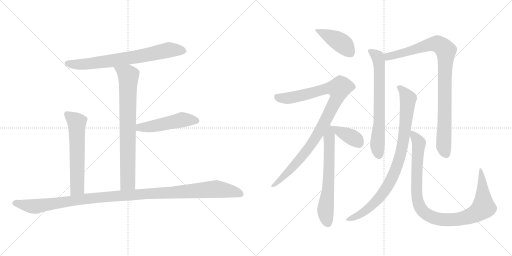
t = 0.00 s
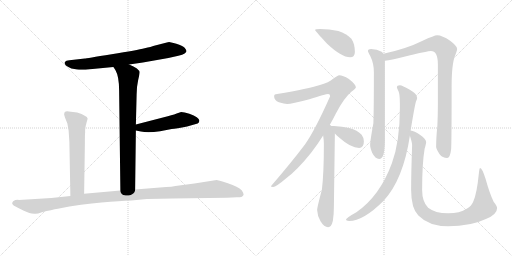
t = 2.23 s
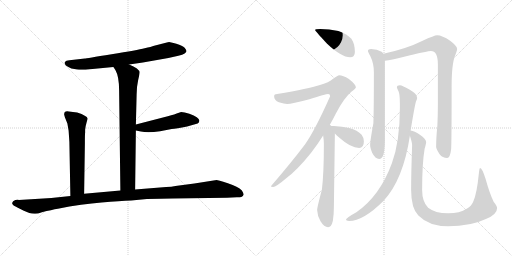
t = 4.47 s
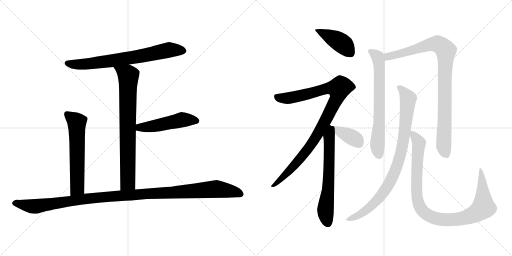
t = 6.70 s
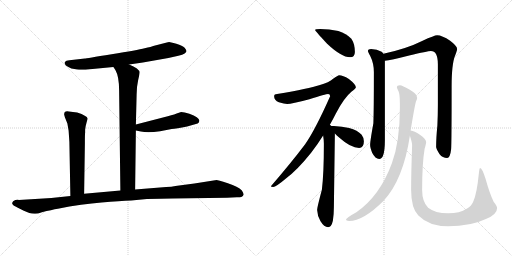
t = 8.94 s
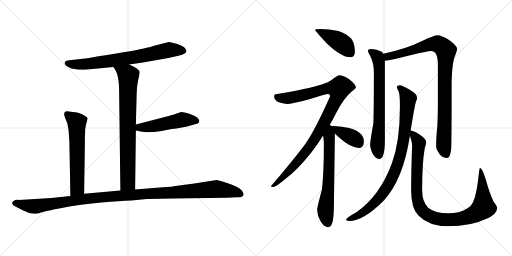
t = 11.17 s

The animated SVG that drew these frames (rendered in a browser with its animation timeline set to each time). Animation: 13 CSS @keyframes rules; one cycle of 11.17 s.

<svg version="1.1" viewBox="0 0 2048 1024" xmlns="http://www.w3.org/2000/svg">
  <g stroke="lightgray" stroke-dasharray="1,1" stroke-width="1" transform="scale(4, 4)">
    <line x1="0" y1="0" x2="256" y2="256"></line>
    <line x1="256" y1="0" x2="0" y2="256"></line>
    <line x1="128" y1="0" x2="128" y2="256"></line>
    <line x1="0" y1="128" x2="256" y2="128"></line>
    <line x1="256" y1="0" x2="512" y2="256"></line>
    <line x1="512" y1="0" x2="256" y2="256"></line>
    <line x1="384" y1="0" x2="384" y2="256"></line>
    <line x1="256" y1="128" x2="512" y2="128"></line>
  </g>
<g transform="scale(1, -1) translate(0, -850)">
   <style type="text/css">
    @keyframes keyframes0 {
      from {
       stroke: black;
       stroke-dashoffset: 730;
       stroke-width: 128;
       }
       70% {
       animation-timing-function: step-end;
       stroke: black;
       stroke-dashoffset: 0;
       stroke-width: 128;
       }
       to {
       stroke: black;
       stroke-width: 1024;
       }
       }
       #make-me-a-hanzi-animation-0 {
         animation: keyframes0 0.844076s both;
         animation-delay: 0.000000s;
         animation-timing-function: linear;
       }
    @keyframes keyframes1 {
      from {
       stroke: black;
       stroke-dashoffset: 776;
       stroke-width: 128;
       }
       72% {
       animation-timing-function: step-end;
       stroke: black;
       stroke-dashoffset: 0;
       stroke-width: 128;
       }
       to {
       stroke: black;
       stroke-width: 1024;
       }
       }
       #make-me-a-hanzi-animation-1 {
         animation: keyframes1 0.881510s both;
         animation-delay: 0.844076s;
         animation-timing-function: linear;
       }
    @keyframes keyframes2 {
      from {
       stroke: black;
       stroke-dashoffset: 497;
       stroke-width: 128;
       }
       62% {
       animation-timing-function: step-end;
       stroke: black;
       stroke-dashoffset: 0;
       stroke-width: 128;
       }
       to {
       stroke: black;
       stroke-width: 1024;
       }
       }
       #make-me-a-hanzi-animation-2 {
         animation: keyframes2 0.654460s both;
         animation-delay: 1.725586s;
         animation-timing-function: linear;
       }
    @keyframes keyframes3 {
      from {
       stroke: black;
       stroke-dashoffset: 605;
       stroke-width: 128;
       }
       66% {
       animation-timing-function: step-end;
       stroke: black;
       stroke-dashoffset: 0;
       stroke-width: 128;
       }
       to {
       stroke: black;
       stroke-width: 1024;
       }
       }
       #make-me-a-hanzi-animation-3 {
         animation: keyframes3 0.742350s both;
         animation-delay: 2.380046s;
         animation-timing-function: linear;
       }
    @keyframes keyframes4 {
      from {
       stroke: black;
       stroke-dashoffset: 1170;
       stroke-width: 128;
       }
       79% {
       animation-timing-function: step-end;
       stroke: black;
       stroke-dashoffset: 0;
       stroke-width: 128;
       }
       to {
       stroke: black;
       stroke-width: 1024;
       }
       }
       #make-me-a-hanzi-animation-4 {
         animation: keyframes4 1.202148s both;
         animation-delay: 3.122396s;
         animation-timing-function: linear;
       }
    @keyframes keyframes5 {
      from {
       stroke: black;
       stroke-dashoffset: 424;
       stroke-width: 128;
       }
       58% {
       animation-timing-function: step-end;
       stroke: black;
       stroke-dashoffset: 0;
       stroke-width: 128;
       }
       to {
       stroke: black;
       stroke-width: 1024;
       }
       }
       #make-me-a-hanzi-animation-5 {
         animation: keyframes5 0.595052s both;
         animation-delay: 4.324544s;
         animation-timing-function: linear;
       }
    @keyframes keyframes6 {
      from {
       stroke: black;
       stroke-dashoffset: 983;
       stroke-width: 128;
       }
       76% {
       animation-timing-function: step-end;
       stroke: black;
       stroke-dashoffset: 0;
       stroke-width: 128;
       }
       to {
       stroke: black;
       stroke-width: 1024;
       }
       }
       #make-me-a-hanzi-animation-6 {
         animation: keyframes6 1.049967s both;
         animation-delay: 4.919596s;
         animation-timing-function: linear;
       }
    @keyframes keyframes7 {
      from {
       stroke: black;
       stroke-dashoffset: 645;
       stroke-width: 128;
       }
       68% {
       animation-timing-function: step-end;
       stroke: black;
       stroke-dashoffset: 0;
       stroke-width: 128;
       }
       to {
       stroke: black;
       stroke-width: 1024;
       }
       }
       #make-me-a-hanzi-animation-7 {
         animation: keyframes7 0.774902s both;
         animation-delay: 5.969563s;
         animation-timing-function: linear;
       }
    @keyframes keyframes8 {
      from {
       stroke: black;
       stroke-dashoffset: 384;
       stroke-width: 128;
       }
       56% {
       animation-timing-function: step-end;
       stroke: black;
       stroke-dashoffset: 0;
       stroke-width: 128;
       }
       to {
       stroke: black;
       stroke-width: 1024;
       }
       }
       #make-me-a-hanzi-animation-8 {
         animation: keyframes8 0.562500s both;
         animation-delay: 6.744465s;
         animation-timing-function: linear;
       }
    @keyframes keyframes9 {
      from {
       stroke: black;
       stroke-dashoffset: 688;
       stroke-width: 128;
       }
       69% {
       animation-timing-function: step-end;
       stroke: black;
       stroke-dashoffset: 0;
       stroke-width: 128;
       }
       to {
       stroke: black;
       stroke-width: 1024;
       }
       }
       #make-me-a-hanzi-animation-9 {
         animation: keyframes9 0.809896s both;
         animation-delay: 7.306965s;
         animation-timing-function: linear;
       }
    @keyframes keyframes10 {
      from {
       stroke: black;
       stroke-dashoffset: 933;
       stroke-width: 128;
       }
       75% {
       animation-timing-function: step-end;
       stroke: black;
       stroke-dashoffset: 0;
       stroke-width: 128;
       }
       to {
       stroke: black;
       stroke-width: 1024;
       }
       }
       #make-me-a-hanzi-animation-10 {
         animation: keyframes10 1.009277s both;
         animation-delay: 8.116861s;
         animation-timing-function: linear;
       }
    @keyframes keyframes11 {
      from {
       stroke: black;
       stroke-dashoffset: 891;
       stroke-width: 128;
       }
       74% {
       animation-timing-function: step-end;
       stroke: black;
       stroke-dashoffset: 0;
       stroke-width: 128;
       }
       to {
       stroke: black;
       stroke-width: 1024;
       }
       }
       #make-me-a-hanzi-animation-11 {
         animation: keyframes11 0.975098s both;
         animation-delay: 9.126138s;
         animation-timing-function: linear;
       }
    @keyframes keyframes12 {
      from {
       stroke: black;
       stroke-dashoffset: 1004;
       stroke-width: 128;
       }
       77% {
       animation-timing-function: step-end;
       stroke: black;
       stroke-dashoffset: 0;
       stroke-width: 128;
       }
       to {
       stroke: black;
       stroke-width: 1024;
       }
       }
       #make-me-a-hanzi-animation-12 {
         animation: keyframes12 1.067057s both;
         animation-delay: 10.101236s;
         animation-timing-function: linear;
       }
</style>
<path d="M 516.5 592.5 L 571.5 600.5 L 673.5 618.5 L 713.5 627.5 Q 730.5 630.5 738.5 636.5 Q 745.5 642.5 745.5 643.5 L 745.5 648.5 Q 743.5 653.5 738.5 659.5 Q 730.5 667.5 705.5 675.5 Q 679.5 682.5 676.5 682.5 Q 673.5 682.5 663.5 679.5 L 616.5 667.5 Q 605.5 663.5 578.5 657.5 Q 550.5 650.5 446.5 633.5 Q 342.5 616.5 339.5 616.5 L 277.5 609.5 Q 263.5 608.5 259.5 602.5 Q 252.5 589.5 285.5 576.5 Q 311.5 571.5 322.5 571.5 Q 333.5 570.5 359.5 573.5 L 453.5 582.5 L 516.5 592.5 Z" fill="lightgray"></path> 
<path d="M 540.5 92.5 L 543.5 328.5 L 543.5 352.5 L 546.5 472.5 Q 546.5 503.5 552.5 529.5 Q 558.5 555.5 558.5 561.5 Q 558.5 567.5 547.5 576.5 Q 535.5 585.5 516.5 592.5 C 488.5 604.5 437.5 607.5 453.5 582.5 L 461.5 570.5 Q 476.5 544.5 476.5 488.5 L 481.5 88.5 C 481.5 58.5 540.5 62.5 540.5 92.5 Z" fill="lightgray"></path> 
<path d="M 543.5 328.5 L 563.5 324.5 Q 590.5 317.5 640.5 325.5 L 686.5 334.5 Q 704.5 335.5 748.5 344.5 L 790.5 356.5 Q 796.5 358.5 797.5 367.5 Q 796.5 382.5 757.5 395.5 Q 736.5 402.5 724.5 402.5 L 706.5 396.5 Q 688.5 389.5 655.5 381.5 L 543.5 352.5 C 514.5 344.5 514.5 334.5 543.5 328.5 Z" fill="lightgray"></path> 
<path d="M 308.5 400.5 L 275.5 404.5 Q 263.5 406.5 258.5 401.5 Q 256.5 396.5 256.5 392.5 L 259.5 381.5 L 269.5 356.5 L 274.5 327.5 L 277.5 282.5 L 281.5 66.5 C 282.5 36.5 336.5 45.5 336.5 75.5 L 339.5 276.5 Q 339.5 315.5 340.5 320.5 L 340.5 331.5 Q 342.5 348.5 346.5 361.5 Q 350.5 374.5 350.5 376.5 Q 348.5 387.5 308.5 400.5 Z" fill="lightgray"></path> 
<path d="M 281.5 66.5 L 205.5 58.5 L 75.5 50.5 Q 61.5 51.5 52.5 45.5 L 48.5 38.5 Q 48.5 34.5 52.5 30.5 Q 56.5 26.5 83.5 13.5 Q 109.5 0.5 117.5 -1.5 Q 125.5 -4.5 137.5 -4.5 Q 146.5 -6.5 167.5 1.5 Q 207.5 11.5 231.5 15.5 L 277.5 24.5 Q 374.5 39.5 441.5 43.5 Q 508.5 47.5 545.5 50.5 L 587.5 54.5 Q 643.5 56.5 689.5 56.5 L 907.5 59.5 L 947.5 61.5 Q 954.5 60.5 965.5 62.5 Q 972.5 66.5 974.5 71.5 Q 975.5 75.5 967.5 88.5 Q 952.5 104.5 911.5 117.5 Q 869.5 130.5 866.5 130.5 L 777.5 116.5 L 701.5 106.5 Q 687.5 102.5 664.5 102.5 L 540.5 92.5 L 481.5 88.5 L 336.5 75.5 L 281.5 66.5 Z" fill="lightgray"></path> 
<path d="M 1280.5 734.5 Q 1260.5 734.5 1260.5 730.5 Q 1260.5 727.5 1307.5 676.5 Q 1365.5 621.5 1400.5 621.5 Q 1419.5 621.5 1419.5 642.5 Q 1419.5 674.5 1405.5 695.5 Q 1385.5 716.5 1353.5 726.5 Q 1316.5 734.5 1280.5 734.5 Z" fill="lightgray"></path> 
<path d="M 1356.5 549.5 Q 1351.5 549.5 1332.5 535.5 Q 1317.5 520.5 1276.5 509.5 Q 1238.5 496.5 1108.5 474.5 Q 1096.5 474.5 1096.5 465.5 Q 1096.5 449.5 1115.5 441.5 Q 1137.5 434.5 1148.5 434.5 Q 1166.5 434.5 1237.5 453.5 Q 1303.5 474.5 1312.5 474.5 Q 1320.5 474.5 1320.5 465.5 Q 1261.5 332.5 1220.5 273.5 Q 1165.5 200.5 1083.5 105.5 Q 1083.5 102.5 1092.5 102.5 Q 1103.5 102.5 1142.5 135.5 Q 1189.5 170.5 1244.5 239.5 Q 1269.5 271.5 1292.5 308.5 L 1319.5 351.5 Q 1331.5 372.5 1343.5 396.5 Q 1375.5 458.5 1405.5 483.5 Q 1423.5 497.5 1423.5 501.5 Q 1423.5 512.5 1395.5 534.5 Q 1371.5 549.5 1356.5 549.5 Z" fill="lightgray"></path> 
<path d="M 1292.5 308.5 Q 1295.5 289.5 1295.5 276.5 Q 1295.5 155.5 1287.5 91.5 Q 1268.5 20.5 1268.5 10.5 Q 1269.5 -12.5 1281.5 -33.5 Q 1296.5 -58.5 1312.5 -58.5 Q 1325.5 -58.5 1331.5 -32.5 Q 1335.5 -7.5 1335.5 21.5 L 1339.5 316.5 C 1339.5 345.5 1339.5 345.5 1325.5 346.5 Q 1323.5 348.5 1319.5 351.5 C 1300.5 374.5 1288.5 338.5 1292.5 308.5 Z" fill="lightgray"></path> 
<path d="M 1339.5 316.5 Q 1346.5 309.5 1356.5 300.5 Q 1403.5 258.5 1436.5 258.5 Q 1455.5 258.5 1455.5 285.5 Q 1455.5 299.5 1446.5 311.5 Q 1430.5 329.5 1396.5 338.5 Q 1368.5 345.5 1335.5 346.5 L 1325.5 346.5 C 1308.5 346.5 1318.5 337.5 1339.5 316.5 Z" fill="lightgray"></path> 
<path d="M 1484.5 654.5 Q 1471.5 654.5 1471.5 646.5 Q 1471.5 643.5 1480.5 627.5 Q 1495.5 597.5 1495.5 562.5 Q 1495.5 411.5 1493.5 357.5 Q 1480.5 285.5 1480.5 270.5 Q 1480.5 260.5 1488.5 239.5 Q 1501.5 214.5 1516.5 214.5 Q 1527.5 214.5 1532.5 229.5 Q 1539.5 246.5 1539.5 289.5 L 1539.5 607.5 L 1533.5 635.5 Q 1531.5 640.5 1526.5 643.5 Q 1508.5 653.5 1484.5 654.5 Z" fill="lightgray"></path> 
<path d="M 1539.5 607.5 Q 1562.5 609.5 1636.5 628.5 Q 1710.5 646.5 1723.5 646.5 Q 1751.5 646.5 1751.5 593.5 L 1751.5 431.5 Q 1751.5 393.5 1749.5 348.5 Q 1744.5 298.5 1744.5 262.5 Q 1744.5 255.5 1758.5 233.5 Q 1770.5 218.5 1788.5 218.5 Q 1800.5 218.5 1804.5 253.5 Q 1806.5 281.5 1806.5 504.5 Q 1806.5 594.5 1820.5 628.5 Q 1828.5 649.5 1828.5 654.5 Q 1828.5 666.5 1800.5 687.5 Q 1768.5 709.5 1748.5 709.5 Q 1737.5 709.5 1690.5 687.5 Q 1626.5 655.5 1533.5 635.5 C 1504.5 628.5 1509.5 602.5 1539.5 607.5 Z" fill="lightgray"></path> 
<path d="M 1599.5 509.5 Q 1587.5 509.5 1587.5 501.5 Q 1587.5 498.5 1594.5 484.5 Q 1599.5 470.5 1599.5 437.5 L 1599.5 417.5 Q 1599.5 284.5 1567.5 197.5 Q 1519.5 66.5 1425.5 1.5 Q 1383.5 -21.5 1383.5 -29.5 Q 1390.5 -33.5 1396.5 -33.5 Q 1453.5 -33.5 1534.5 47.5 Q 1613.5 133.5 1639.5 307.5 L 1642.5 328.5 Q 1658.5 426.5 1663.5 443.5 Q 1668.5 453.5 1668.5 458.5 Q 1668.5 460.5 1667.5 461.5 L 1667.5 463.5 Q 1667.5 474.5 1637.5 492.5 Q 1609.5 508.5 1599.5 509.5 Z" fill="lightgray"></path> 
<path d="M 1639.5 307.5 Q 1648.5 280.5 1648.5 270.5 Q 1644.5 155.5 1644.5 90.5 Q 1644.5 17.5 1673.5 -11.5 Q 1715.5 -54.5 1792.5 -54.5 Q 1883.5 -54.5 1943.5 -25.5 Q 1988.5 -7.5 1988.5 18.5 Q 1988.5 25.5 1974.5 43.5 Q 1957.5 79.5 1942.5 134.5 Q 1928.5 178.5 1920.5 178.5 Q 1917.5 178.5 1915.5 157.5 Q 1907.5 76.5 1893.5 45.5 Q 1887.5 27.5 1866.5 15.5 Q 1839.5 -2.5 1792.5 -2.5 Q 1740.5 -2.5 1712.5 19.5 Q 1688.5 43.5 1688.5 90.5 Q 1688.5 197.5 1698.5 255.5 Q 1704.5 276.5 1704.5 281.5 Q 1704.5 295.5 1679.5 311.5 Q 1657.5 326.5 1642.5 328.5 C 1632.5 332.5 1632.5 332.5 1639.5 307.5 Z" fill="lightgray"></path> 
      <clipPath id="make-me-a-hanzi-clip-0">
      <path d="M 516.5 592.5 L 571.5 600.5 L 673.5 618.5 L 713.5 627.5 Q 730.5 630.5 738.5 636.5 Q 745.5 642.5 745.5 643.5 L 745.5 648.5 Q 743.5 653.5 738.5 659.5 Q 730.5 667.5 705.5 675.5 Q 679.5 682.5 676.5 682.5 Q 673.5 682.5 663.5 679.5 L 616.5 667.5 Q 605.5 663.5 578.5 657.5 Q 550.5 650.5 446.5 633.5 Q 342.5 616.5 339.5 616.5 L 277.5 609.5 Q 263.5 608.5 259.5 602.5 Q 252.5 589.5 285.5 576.5 Q 311.5 571.5 322.5 571.5 Q 333.5 570.5 359.5 573.5 L 453.5 582.5 L 516.5 592.5 Z" fill="lightgray"></path>
      </clipPath>
      <path clip-path="url(#make-me-a-hanzi-clip-0)" d="M 267.5 597.5 L 349.5 594.5 L 560.5 625.5 L 687.5 651.5 L 736.5 646.5 " fill="none" id="make-me-a-hanzi-animation-0" stroke-dasharray="602 1204" stroke-linecap="round"></path>

      <clipPath id="make-me-a-hanzi-clip-1">
      <path d="M 540.5 92.5 L 543.5 328.5 L 543.5 352.5 L 546.5 472.5 Q 546.5 503.5 552.5 529.5 Q 558.5 555.5 558.5 561.5 Q 558.5 567.5 547.5 576.5 Q 535.5 585.5 516.5 592.5 C 488.5 604.5 437.5 607.5 453.5 582.5 L 461.5 570.5 Q 476.5 544.5 476.5 488.5 L 481.5 88.5 C 481.5 58.5 540.5 62.5 540.5 92.5 Z" fill="lightgray"></path>
      </clipPath>
      <path clip-path="url(#make-me-a-hanzi-clip-1)" d="M 462.5 579.5 L 513.5 545.5 L 511.5 120.5 L 488.5 96.5 " fill="none" id="make-me-a-hanzi-animation-1" stroke-dasharray="648 1296" stroke-linecap="round"></path>

      <clipPath id="make-me-a-hanzi-clip-2">
      <path d="M 543.5 328.5 L 563.5 324.5 Q 590.5 317.5 640.5 325.5 L 686.5 334.5 Q 704.5 335.5 748.5 344.5 L 790.5 356.5 Q 796.5 358.5 797.5 367.5 Q 796.5 382.5 757.5 395.5 Q 736.5 402.5 724.5 402.5 L 706.5 396.5 Q 688.5 389.5 655.5 381.5 L 543.5 352.5 C 514.5 344.5 514.5 334.5 543.5 328.5 Z" fill="lightgray"></path>
      </clipPath>
      <path clip-path="url(#make-me-a-hanzi-clip-2)" d="M 549.5 334.5 L 558.5 340.5 L 610.5 345.5 L 728.5 371.5 L 785.5 367.5 " fill="none" id="make-me-a-hanzi-animation-2" stroke-dasharray="369 738" stroke-linecap="round"></path>

      <clipPath id="make-me-a-hanzi-clip-3">
      <path d="M 308.5 400.5 L 275.5 404.5 Q 263.5 406.5 258.5 401.5 Q 256.5 396.5 256.5 392.5 L 259.5 381.5 L 269.5 356.5 L 274.5 327.5 L 277.5 282.5 L 281.5 66.5 C 282.5 36.5 336.5 45.5 336.5 75.5 L 339.5 276.5 Q 339.5 315.5 340.5 320.5 L 340.5 331.5 Q 342.5 348.5 346.5 361.5 Q 350.5 374.5 350.5 376.5 Q 348.5 387.5 308.5 400.5 Z" fill="lightgray"></path>
      </clipPath>
      <path clip-path="url(#make-me-a-hanzi-clip-3)" d="M 265.5 395.5 L 307.5 360.5 L 309.5 99.5 L 287.5 74.5 " fill="none" id="make-me-a-hanzi-animation-3" stroke-dasharray="477 954" stroke-linecap="round"></path>

      <clipPath id="make-me-a-hanzi-clip-4">
      <path d="M 281.5 66.5 L 205.5 58.5 L 75.5 50.5 Q 61.5 51.5 52.5 45.5 L 48.5 38.5 Q 48.5 34.5 52.5 30.5 Q 56.5 26.5 83.5 13.5 Q 109.5 0.5 117.5 -1.5 Q 125.5 -4.5 137.5 -4.5 Q 146.5 -6.5 167.5 1.5 Q 207.5 11.5 231.5 15.5 L 277.5 24.5 Q 374.5 39.5 441.5 43.5 Q 508.5 47.5 545.5 50.5 L 587.5 54.5 Q 643.5 56.5 689.5 56.5 L 907.5 59.5 L 947.5 61.5 Q 954.5 60.5 965.5 62.5 Q 972.5 66.5 974.5 71.5 Q 975.5 75.5 967.5 88.5 Q 952.5 104.5 911.5 117.5 Q 869.5 130.5 866.5 130.5 L 777.5 116.5 L 701.5 106.5 Q 687.5 102.5 664.5 102.5 L 540.5 92.5 L 481.5 88.5 L 336.5 75.5 L 281.5 66.5 Z" fill="lightgray"></path>
      </clipPath>
      <path clip-path="url(#make-me-a-hanzi-clip-4)" d="M 57.5 38.5 L 150.5 25.5 L 389.5 60.5 L 863.5 94.5 L 926.5 85.5 L 964.5 72.5 " fill="none" id="make-me-a-hanzi-animation-4" stroke-dasharray="1042 2084" stroke-linecap="round"></path>

      <clipPath id="make-me-a-hanzi-clip-5">
      <path d="M 1280.5 734.5 Q 1260.5 734.5 1260.5 730.5 Q 1260.5 727.5 1307.5 676.5 Q 1365.5 621.5 1400.5 621.5 Q 1419.5 621.5 1419.5 642.5 Q 1419.5 674.5 1405.5 695.5 Q 1385.5 716.5 1353.5 726.5 Q 1316.5 734.5 1280.5 734.5 Z" fill="lightgray"></path>
      </clipPath>
      <path clip-path="url(#make-me-a-hanzi-clip-5)" d="M 1263.5 730.5 L 1358.5 683.5 L 1402.5 639.5 " fill="none" id="make-me-a-hanzi-animation-5" stroke-dasharray="296 592" stroke-linecap="round"></path>

      <clipPath id="make-me-a-hanzi-clip-6">
      <path d="M 1356.5 549.5 Q 1351.5 549.5 1332.5 535.5 Q 1317.5 520.5 1276.5 509.5 Q 1238.5 496.5 1108.5 474.5 Q 1096.5 474.5 1096.5 465.5 Q 1096.5 449.5 1115.5 441.5 Q 1137.5 434.5 1148.5 434.5 Q 1166.5 434.5 1237.5 453.5 Q 1303.5 474.5 1312.5 474.5 Q 1320.5 474.5 1320.5 465.5 Q 1261.5 332.5 1220.5 273.5 Q 1165.5 200.5 1083.5 105.5 Q 1083.5 102.5 1092.5 102.5 Q 1103.5 102.5 1142.5 135.5 Q 1189.5 170.5 1244.5 239.5 Q 1269.5 271.5 1292.5 308.5 L 1319.5 351.5 Q 1331.5 372.5 1343.5 396.5 Q 1375.5 458.5 1405.5 483.5 Q 1423.5 497.5 1423.5 501.5 Q 1423.5 512.5 1395.5 534.5 Q 1371.5 549.5 1356.5 549.5 Z" fill="lightgray"></path>
      </clipPath>
      <path clip-path="url(#make-me-a-hanzi-clip-6)" d="M 1108.5 461.5 L 1157.5 458.5 L 1311.5 497.5 L 1354.5 495.5 L 1350.5 466.5 L 1335.5 433.5 L 1256.5 289.5 L 1174.5 185.5 L 1127.5 135.5 L 1101.5 113.5 L 1090.5 111.5 " fill="none" id="make-me-a-hanzi-animation-6" stroke-dasharray="855 1710" stroke-linecap="round"></path>

      <clipPath id="make-me-a-hanzi-clip-7">
      <path d="M 1292.5 308.5 Q 1295.5 289.5 1295.5 276.5 Q 1295.5 155.5 1287.5 91.5 Q 1268.5 20.5 1268.5 10.5 Q 1269.5 -12.5 1281.5 -33.5 Q 1296.5 -58.5 1312.5 -58.5 Q 1325.5 -58.5 1331.5 -32.5 Q 1335.5 -7.5 1335.5 21.5 L 1339.5 316.5 C 1339.5 345.5 1339.5 345.5 1325.5 346.5 Q 1323.5 348.5 1319.5 351.5 C 1300.5 374.5 1288.5 338.5 1292.5 308.5 Z" fill="lightgray"></path>
      </clipPath>
      <path clip-path="url(#make-me-a-hanzi-clip-7)" d="M 1318.5 344.5 L 1315.5 138.5 L 1301.5 6.5 L 1311.5 -42.5 " fill="none" id="make-me-a-hanzi-animation-7" stroke-dasharray="517 1034" stroke-linecap="round"></path>

      <clipPath id="make-me-a-hanzi-clip-8">
      <path d="M 1339.5 316.5 Q 1346.5 309.5 1356.5 300.5 Q 1403.5 258.5 1436.5 258.5 Q 1455.5 258.5 1455.5 285.5 Q 1455.5 299.5 1446.5 311.5 Q 1430.5 329.5 1396.5 338.5 Q 1368.5 345.5 1335.5 346.5 L 1325.5 346.5 C 1308.5 346.5 1318.5 337.5 1339.5 316.5 Z" fill="lightgray"></path>
      </clipPath>
      <path clip-path="url(#make-me-a-hanzi-clip-8)" d="M 1330.5 342.5 L 1424.5 291.5 L 1437.5 274.5 " fill="none" id="make-me-a-hanzi-animation-8" stroke-dasharray="256 512" stroke-linecap="round"></path>

      <clipPath id="make-me-a-hanzi-clip-9">
      <path d="M 1484.5 654.5 Q 1471.5 654.5 1471.5 646.5 Q 1471.5 643.5 1480.5 627.5 Q 1495.5 597.5 1495.5 562.5 Q 1495.5 411.5 1493.5 357.5 Q 1480.5 285.5 1480.5 270.5 Q 1480.5 260.5 1488.5 239.5 Q 1501.5 214.5 1516.5 214.5 Q 1527.5 214.5 1532.5 229.5 Q 1539.5 246.5 1539.5 289.5 L 1539.5 607.5 L 1533.5 635.5 Q 1531.5 640.5 1526.5 643.5 Q 1508.5 653.5 1484.5 654.5 Z" fill="lightgray"></path>
      </clipPath>
      <path clip-path="url(#make-me-a-hanzi-clip-9)" d="M 1480.5 646.5 L 1510.5 623.5 L 1517.5 583.5 L 1517.5 361.5 L 1509.5 269.5 L 1515.5 230.5 " fill="none" id="make-me-a-hanzi-animation-9" stroke-dasharray="560 1120" stroke-linecap="round"></path>

      <clipPath id="make-me-a-hanzi-clip-10">
      <path d="M 1539.5 607.5 Q 1562.5 609.5 1636.5 628.5 Q 1710.5 646.5 1723.5 646.5 Q 1751.5 646.5 1751.5 593.5 L 1751.5 431.5 Q 1751.5 393.5 1749.5 348.5 Q 1744.5 298.5 1744.5 262.5 Q 1744.5 255.5 1758.5 233.5 Q 1770.5 218.5 1788.5 218.5 Q 1800.5 218.5 1804.5 253.5 Q 1806.5 281.5 1806.5 504.5 Q 1806.5 594.5 1820.5 628.5 Q 1828.5 649.5 1828.5 654.5 Q 1828.5 666.5 1800.5 687.5 Q 1768.5 709.5 1748.5 709.5 Q 1737.5 709.5 1690.5 687.5 Q 1626.5 655.5 1533.5 635.5 C 1504.5 628.5 1509.5 602.5 1539.5 607.5 Z" fill="lightgray"></path>
      </clipPath>
      <path clip-path="url(#make-me-a-hanzi-clip-10)" d="M 1542.5 615.5 L 1551.5 624.5 L 1730.5 674.5 L 1754.5 673.5 L 1783.5 648.5 L 1774.5 266.5 L 1784.5 233.5 " fill="none" id="make-me-a-hanzi-animation-10" stroke-dasharray="805 1610" stroke-linecap="round"></path>

      <clipPath id="make-me-a-hanzi-clip-11">
      <path d="M 1599.5 509.5 Q 1587.5 509.5 1587.5 501.5 Q 1587.5 498.5 1594.5 484.5 Q 1599.5 470.5 1599.5 437.5 L 1599.5 417.5 Q 1599.5 284.5 1567.5 197.5 Q 1519.5 66.5 1425.5 1.5 Q 1383.5 -21.5 1383.5 -29.5 Q 1390.5 -33.5 1396.5 -33.5 Q 1453.5 -33.5 1534.5 47.5 Q 1613.5 133.5 1639.5 307.5 L 1642.5 328.5 Q 1658.5 426.5 1663.5 443.5 Q 1668.5 453.5 1668.5 458.5 Q 1668.5 460.5 1667.5 461.5 L 1667.5 463.5 Q 1667.5 474.5 1637.5 492.5 Q 1609.5 508.5 1599.5 509.5 Z" fill="lightgray"></path>
      </clipPath>
      <path clip-path="url(#make-me-a-hanzi-clip-11)" d="M 1596.5 501.5 L 1632.5 455.5 L 1609.5 265.5 L 1582.5 170.5 L 1551.5 107.5 L 1513.5 54.5 L 1463.5 8.5 L 1390.5 -30.5 " fill="none" id="make-me-a-hanzi-animation-11" stroke-dasharray="763 1526" stroke-linecap="round"></path>

      <clipPath id="make-me-a-hanzi-clip-12">
      <path d="M 1639.5 307.5 Q 1648.5 280.5 1648.5 270.5 Q 1644.5 155.5 1644.5 90.5 Q 1644.5 17.5 1673.5 -11.5 Q 1715.5 -54.5 1792.5 -54.5 Q 1883.5 -54.5 1943.5 -25.5 Q 1988.5 -7.5 1988.5 18.5 Q 1988.5 25.5 1974.5 43.5 Q 1957.5 79.5 1942.5 134.5 Q 1928.5 178.5 1920.5 178.5 Q 1917.5 178.5 1915.5 157.5 Q 1907.5 76.5 1893.5 45.5 Q 1887.5 27.5 1866.5 15.5 Q 1839.5 -2.5 1792.5 -2.5 Q 1740.5 -2.5 1712.5 19.5 Q 1688.5 43.5 1688.5 90.5 Q 1688.5 197.5 1698.5 255.5 Q 1704.5 276.5 1704.5 281.5 Q 1704.5 295.5 1679.5 311.5 Q 1657.5 326.5 1642.5 328.5 C 1632.5 332.5 1632.5 332.5 1639.5 307.5 Z" fill="lightgray"></path>
      </clipPath>
      <path clip-path="url(#make-me-a-hanzi-clip-12)" d="M 1646.5 322.5 L 1675.5 277.5 L 1666.5 145.5 L 1670.5 48.5 L 1683.5 15.5 L 1726.5 -17.5 L 1767.5 -27.5 L 1833.5 -26.5 L 1889.5 -10.5 L 1933.5 20.5 L 1928.5 140.5 L 1921.5 174.5 " fill="none" id="make-me-a-hanzi-animation-12" stroke-dasharray="876 1752" stroke-linecap="round"></path>

</g>
</svg>
